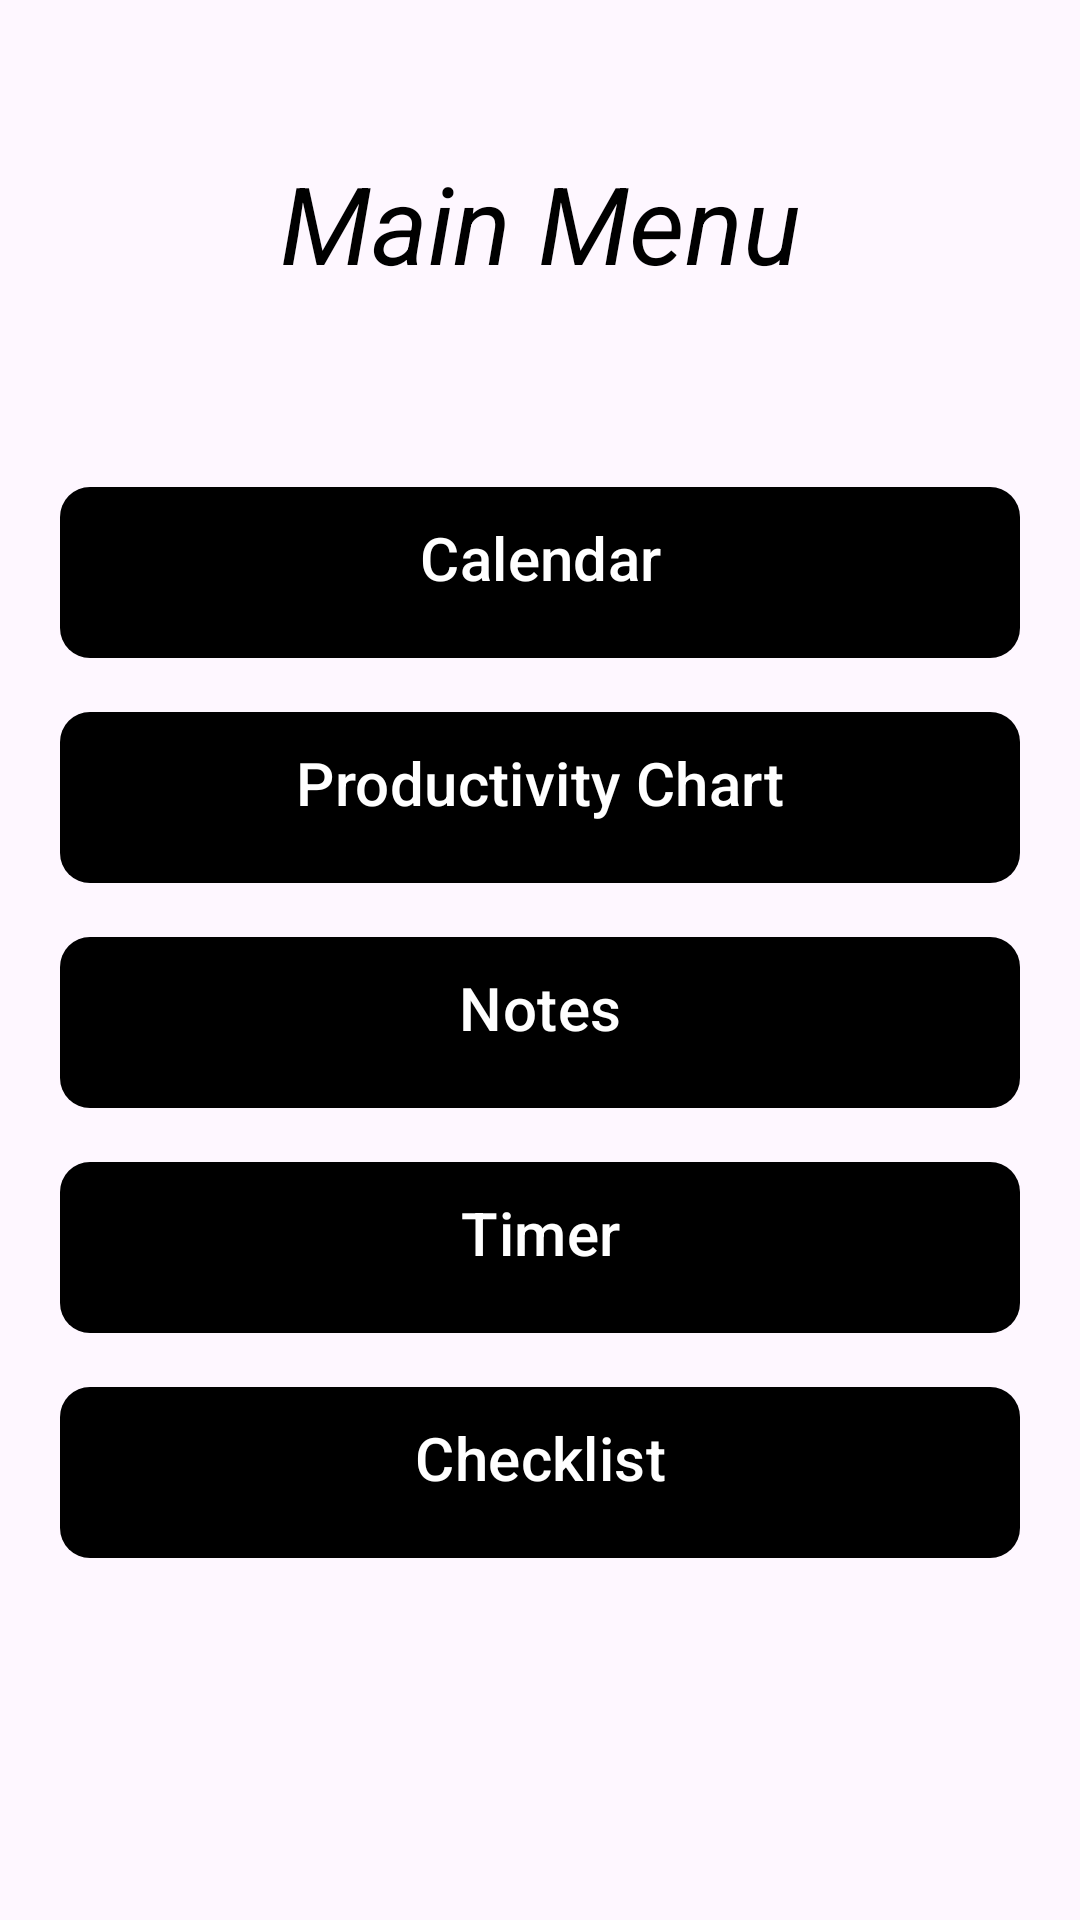

This screen was rendered from an Android layout file. Write that file and the resources it references.
<!-- AndroidManifest.xml: application theme Theme.NewCalendar -->
<!-- res/layout/activity_main.xml -->
<?xml version="1.0" encoding="utf-8"?>
<ScrollView xmlns:android="http://schemas.android.com/apk/res/android"
    android:id="@+id/ScrollView01"
    android:layout_width="match_parent"
    android:layout_height="match_parent"
    android:fillViewport="true"
    android:scrollbars="none" >

    <LinearLayout android:layout_width="match_parent"
        android:layout_height="match_parent">

        <RelativeLayout xmlns:android="http://schemas.android.com/apk/res/android"
            xmlns:app="http://schemas.android.com/apk/res-auto"
            xmlns:tools="http://schemas.android.com/tools"
            android:layout_width="match_parent"
            android:layout_height="match_parent"
            tools:context=".MainActivity">

                    
                    <TextView
                        android:layout_width="match_parent"
                        android:layout_height="wrap_content"
                        android:id="@+id/mainmenu"
                        android:text="Main Menu"
                        android:textColor="@color/black"
                        android:textSize="36dp"
                        android:layout_margin="50dp"
                        android:gravity="center"
                        android:textStyle="italic"
                        android:drawableLeft="@drawable/baseline_menu_24"
                        android:drawablePadding="10dp"
                        />

                    
                    <com.google.android.material.button.MaterialButton
                        android:id="@+id/calendarbtn"
                        android:layout_width="match_parent"
                        android:layout_height="wrap_content"
                        android:layout_marginTop="10dp"
                        android:layout_marginRight="20dp"
                        android:layout_marginLeft="20dp"
                        android:paddingStart="20dp"
                        android:paddingTop="10dp"
                        android:paddingEnd="20dp"
                        android:paddingBottom="20dp"
                        android:text="Calendar"
                        android:textSize="20dp"
                        app:cornerRadius="10dp"
                        app:backgroundTint="@color/black"
                        android:layout_below="@id/mainmenu"/>

                    <com.google.android.material.button.MaterialButton
                        android:id="@+id/productivitybtn"
                        android:layout_width="match_parent"
                        android:layout_height="wrap_content"
                        android:layout_marginTop="10dp"
                        android:layout_marginRight="20dp"
                        android:layout_marginLeft="20dp"
                        android:paddingStart="20dp"
                        android:paddingTop="10dp"
                        android:paddingEnd="20dp"
                        android:paddingBottom="20dp"
                        android:text="Productivity Chart"
                        android:textSize="20dp"
                        app:cornerRadius="10dp"
                        app:backgroundTint="@color/black"
                        android:layout_below="@id/calendarbtn"/>

                    <com.google.android.material.button.MaterialButton
                        android:id="@+id/notebtn"
                        android:layout_width="match_parent"
                        android:layout_height="wrap_content"
                        android:layout_marginTop="10dp"
                        android:layout_marginRight="20dp"
                        android:layout_marginLeft="20dp"
                        android:paddingStart="20dp"
                        android:paddingTop="10dp"
                        android:paddingEnd="20dp"
                        android:paddingBottom="20dp"
                        android:text="Notes"
                        android:textSize="20dp"
                        app:cornerRadius="10dp"
                        app:backgroundTint="@color/black"
                        android:layout_below="@id/productivitybtn"/>

                    <com.google.android.material.button.MaterialButton
                        android:id="@+id/timerbtn"
                        android:layout_width="match_parent"
                        android:layout_height="wrap_content"
                        android:layout_marginTop="10dp"
                        android:layout_marginRight="20dp"
                        android:layout_marginLeft="20dp"
                        android:paddingStart="20dp"
                        android:paddingTop="10dp"
                        android:paddingEnd="20dp"
                        android:paddingBottom="20dp"
                        android:text="Timer"
                        android:textSize="20dp"
                        app:cornerRadius="10dp"
                        app:backgroundTint="@color/black"
                        android:layout_below="@id/notebtn"/>

                    <com.google.android.material.button.MaterialButton
                        android:id="@+id/checklistbtn"
                        android:layout_width="match_parent"
                        android:layout_height="wrap_content"
                        android:layout_marginTop="10dp"
                        android:layout_marginRight="20dp"
                        android:layout_marginLeft="20dp"
                        android:paddingStart="20dp"
                        android:paddingTop="10dp"
                        android:paddingEnd="20dp"
                        android:paddingBottom="20dp"
                        android:text="Checklist"
                        android:textSize="20dp"
                        app:cornerRadius="10dp"
                        app:backgroundTint="@color/black"
                        android:layout_below="@id/timerbtn"/>


        </RelativeLayout>
    </LinearLayout>
</ScrollView>
<!-- resources referenced by this layout -->
<resources>
  <style name="Theme.NewCalendar" parent="Theme.MaterialComponents.DayNight.DarkActionBar">
          
          <item name="colorPrimary">@color/purple_500</item>
          <item name="colorPrimaryVariant">@color/purple_700</item>
          <item name="colorOnPrimary">@color/white</item>
          
          <item name="colorSecondary">@color/teal_200</item>
          <item name="colorSecondaryVariant">@color/teal_700</item>
          <item name="colorOnSecondary">@color/black</item>
          
          <item name="android:statusBarColor">?attr/colorPrimaryVariant</item>
          
      </style>
  <!-- not gathered from this repository: default colours our renderer supplied (Android Studio template values) -->
  <color name="purple_500">#FF6200EE</color>
  <color name="purple_700">#FF3700B3</color>
  <color name="teal_200">#FF03DAC5</color>
  <color name="teal_700">#FF018786</color>
  <color name="black">#FF000000</color>
  <color name="white">#FFFFFFFF</color>
</resources>
